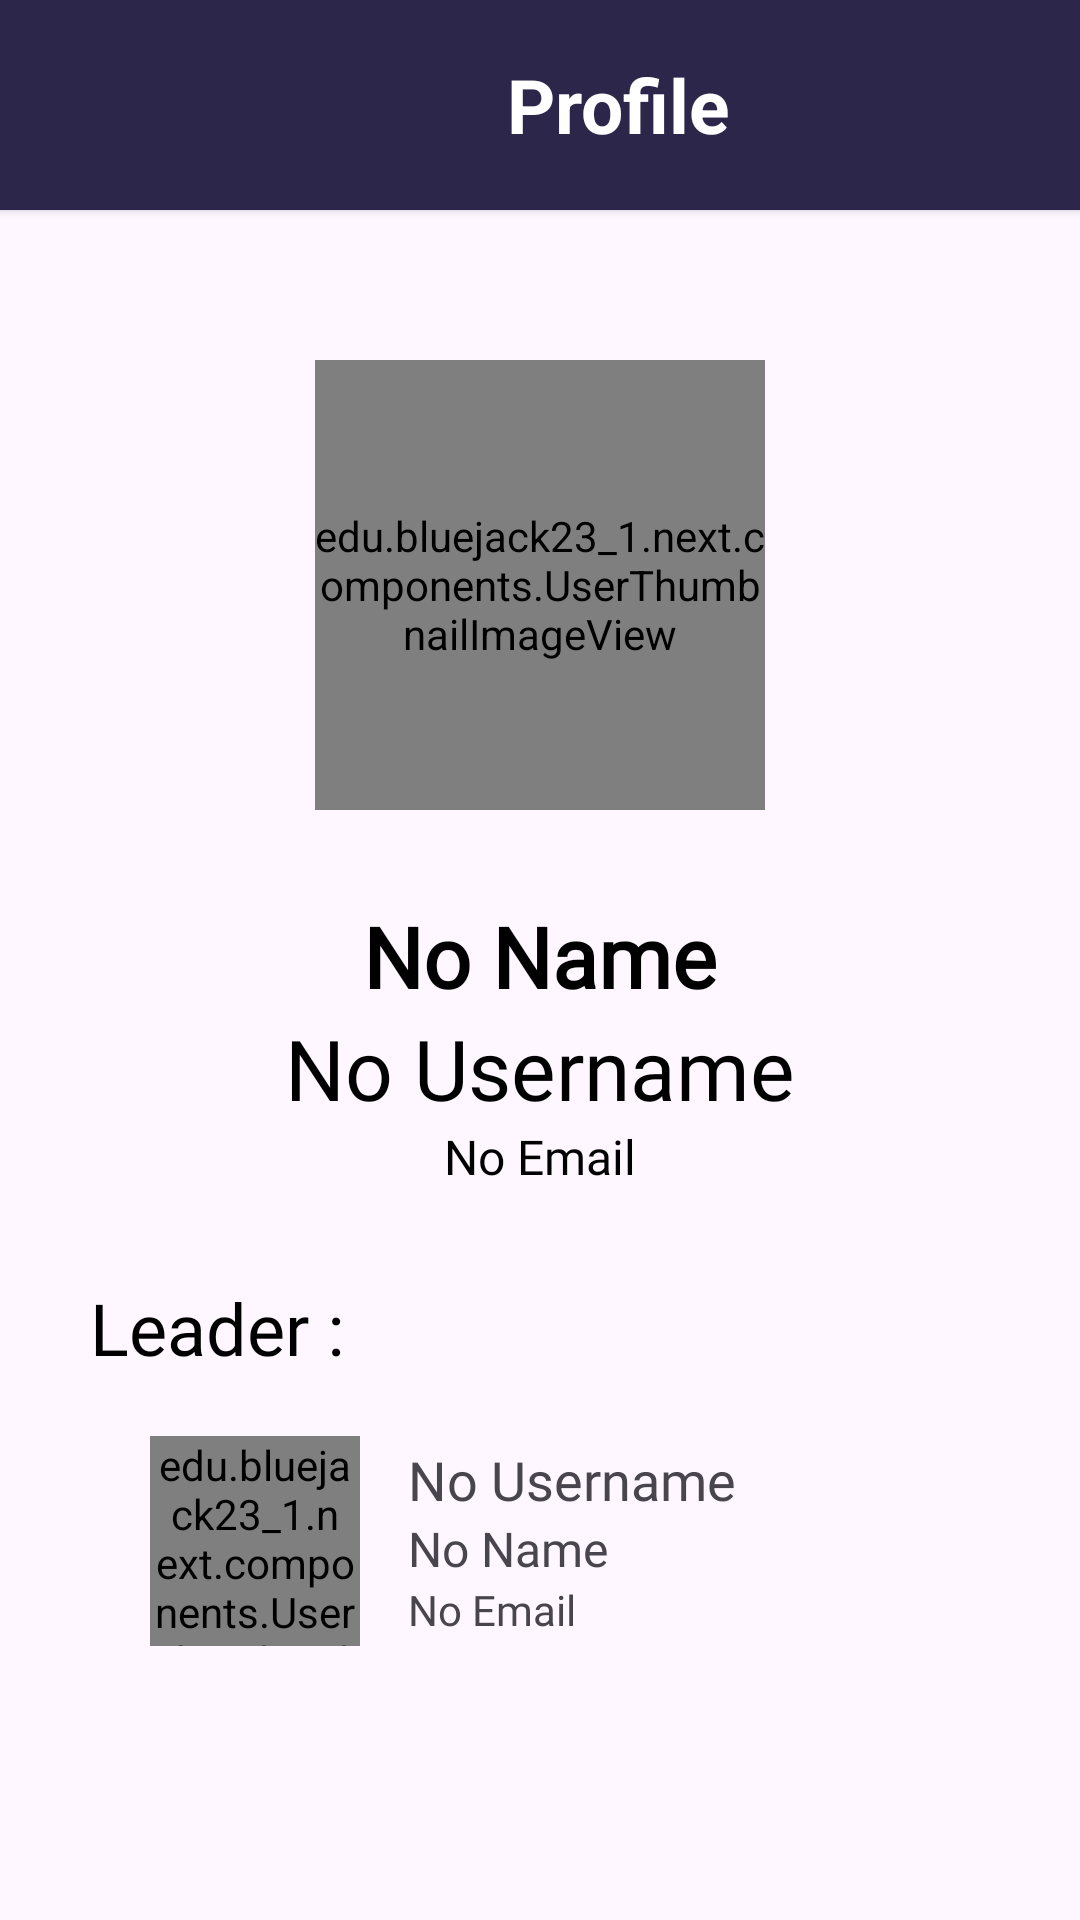

Layout XML and referenced resources for this Android screen:
<!-- AndroidManifest.xml: application theme Theme.next -->
<!-- res/layout/activity_profile.xml -->
<?xml version="1.0" encoding="utf-8"?>
<androidx.constraintlayout.widget.ConstraintLayout xmlns:android="http://schemas.android.com/apk/res/android"
    xmlns:app="http://schemas.android.com/apk/res-auto"
    xmlns:tools="http://schemas.android.com/tools"
    android:layout_width="match_parent"
    android:layout_height="match_parent"
    tools:context=".views.ProfileActivity">
    
    
    <LinearLayout
        android:id="@+id/topBar"
        android:layout_width="match_parent"
        android:layout_height="70dp"
        android:background="@color/black_blue_navbar"
        android:gravity="center_vertical"
        android:translationZ="2dp"
        app:layout_constraintTop_toTopOf="parent">

        <ImageView
            android:id="@+id/backButton"
            android:layout_width="35dp"
            android:layout_height="35dp"
            android:layout_margin="28dp"
            android:contentDescription="@string/back"
            android:src="@drawable/baseline_arrow_back_24" />

        <TextView
            android:id="@+id/PageTV"
            android:layout_width="230dp"
            android:layout_height="wrap_content"
            android:text="@string/profile"
            android:textAlignment="center"
            android:textColor="@color/white"
            android:textSize="25sp"
            android:textStyle="bold" />

    </LinearLayout>

    <LinearLayout
        android:layout_width="match_parent"
        android:layout_height="wrap_content"
        android:paddingTop="50dp"
        android:paddingHorizontal="30dp"
        android:gravity="center"
        android:orientation="vertical"
        app:layout_constraintTop_toBottomOf="@id/topBar">

        <edu.bluejack23_1.next.components.UserThumbnailImageView
            android:id="@+id/profilePicture"
            android:layout_width="150dp"
            android:layout_height="150dp"
            android:src="@drawable/user_login_icon"
            android:scaleType="centerCrop" />

        <Space
            android:layout_width="match_parent"
            android:layout_height="30dp" />

        <TextView
            android:id="@+id/nameTV"
            android:layout_width="wrap_content"
            android:layout_height="wrap_content"
            android:fontFamily="@font/lato"
            android:text="@string/name_placeholder"
            android:textColor="@color/black"
            android:textSize="28sp"
            android:textStyle="bold"
            android:textAlignment="center" />

        <TextView
            android:id="@+id/usernameTV"
            android:layout_width="wrap_content"
            android:layout_height="wrap_content"
            android:fontFamily="@font/lato"
            android:text="@string/initial_placeholder"
            android:textColor="@color/black"
            android:textSize="28sp" />

        <TextView
            android:id="@+id/emailTV"
            android:layout_width="wrap_content"
            android:layout_height="wrap_content"
            android:fontFamily="@font/lato"
            android:text="@string/email_placeholder"
            android:textColor="@color/black"
            android:textSize="16sp" />

        <Space
            android:layout_width="match_parent"
            android:layout_height="30dp" />


        <TextView
            android:id="@+id/leaderTV"
            android:layout_width="match_parent"
            android:layout_height="wrap_content"
            android:fontFamily="@font/lato"
            android:text="@string/leader"
            android:textColor="@color/black"
            android:textSize="24sp" />

        <LinearLayout
            android:layout_width="match_parent"
            android:layout_height="wrap_content"
            app:layout_constraintTop_toTopOf="parent"
            android:padding="20dp"
            android:gravity="center_vertical">

            <edu.bluejack23_1.next.components.UserThumbnailImageView
                android:id="@+id/leaderProfilePicture"
                android:layout_width="70dp"
                android:layout_height="70dp"
                android:src="@drawable/user_login_icon"
                android:scaleType="centerCrop" />

            <LinearLayout
                android:layout_width="0dp"
                android:layout_height="match_parent"
                android:layout_weight="1"
                android:gravity="center_vertical"
                android:paddingHorizontal="16dp"
                android:orientation="vertical">
                <TextView
                    android:id="@+id/leaderUsernameTV"
                    android:layout_height="wrap_content"
                    android:layout_width="wrap_content"
                    android:text="@string/initial_placeholder"
                    android:fontFamily="@font/lato"
                    android:textSize="18sp"/>
                <TextView
                    android:id="@+id/leaderNameTV"
                    android:layout_width="wrap_content"
                    android:layout_height="wrap_content"
                    android:text="@string/name_placeholder"
                    android:fontFamily="@font/lato"
                    android:textSize="16sp"/>
                <TextView
                    android:id="@+id/leaderEmailTV"
                    android:layout_width="wrap_content"
                    android:layout_height="wrap_content"
                    android:text="@string/email_placeholder"
                    android:fontFamily="@font/lato"
                    android:textSize="14sp"/>

            </LinearLayout>

        </LinearLayout>

    </LinearLayout>


</androidx.constraintlayout.widget.ConstraintLayout>
<!-- resources referenced by this layout -->
<resources>
  <color name="black">#000000</color>
  <color name="black_blue_navbar">#2C274A</color>
  <color name="white">#FFFFFF</color>
  <string name="back">back</string>
  <string name="email_placeholder">No Email</string>
  <string name="initial_placeholder">No Username</string>
  <string name="leader">Leader :</string>
  <string name="name_placeholder">No Name</string>
  <string name="profile">Profile</string>
  <style name="Theme.next" parent="Base.Theme.next" />
  <style name="Base.Theme.next" parent="Theme.Material3.DayNight.NoActionBar">
          
          
          <item name="floatingActionButtonStyle">@style/AddButtonStyle</item>
      </style>
  <style name="AddButtonStyle" parent="Widget.Design.FloatingActionButton">
          <item name="shapeAppearanceOverlay">@style/AddButtonShapeStyle</item>
          <item name="backgroundTint">@null</item>
          <item name="elevation">0dp</item>
      </style>
  <style name="AddButtonShapeStyle" parent="ShapeAppearance.MaterialComponents.MediumComponent">
          <item name="cornerSize">50%</item>
          <item name="cornerFamilyBottomLeft">rounded</item>
          <item name="cornerFamilyBottomRight">rounded</item>
          <item name="cornerFamilyTopLeft">rounded</item>
          <item name="cornerFamilyTopRight">rounded</item>
          <item name="strokeColor">@android:color/transparent</item>
      </style>
</resources>
